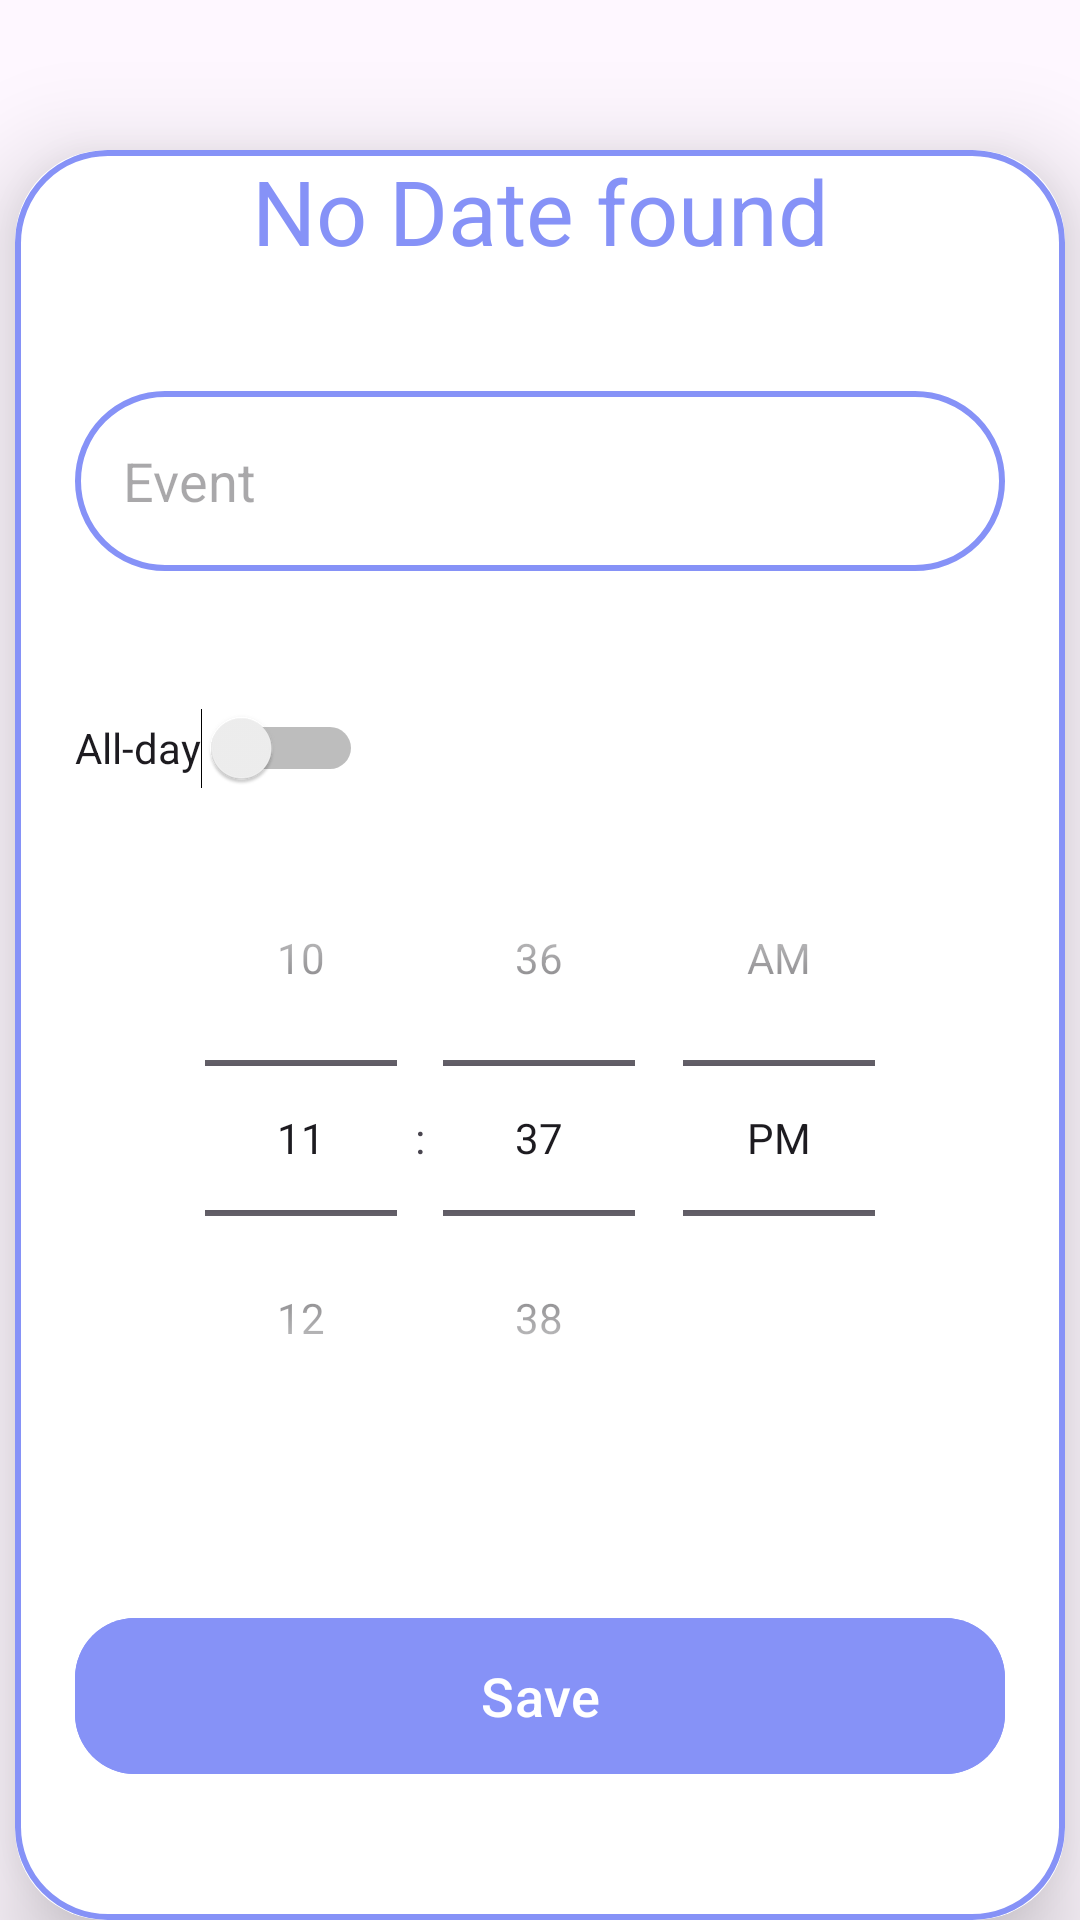

Layout XML and referenced resources for this Android screen:
<!-- AndroidManifest.xml: application theme Theme.MediScanner_Firebase -->
<!-- res/layout/activity_upload_calendar.xml -->
<RelativeLayout
    xmlns:android="http://schemas.android.com/apk/res/android"
    xmlns:app="http://schemas.android.com/apk/res-auto"
    xmlns:tools="http://schemas.android.com/tools"
    android:layout_width="match_parent"
    android:layout_height="match_parent"
    android:orientation="vertical"
    tools:context=".Christiane.UploadActivity">

    <androidx.cardview.widget.CardView
        android:layout_width="match_parent"
        android:layout_height="wrap_content"
        android:layout_marginTop="50dp"
        android:layout_marginEnd="5dp"
        android:layout_marginStart="5dp"
        app:cardCornerRadius="30dp"
        app:cardElevation="20dp"
        android:layout_alignParentTop="true"
        android:layout_alignParentBottom="true">

        <LinearLayout
            android:layout_width="match_parent"
            android:layout_height="match_parent"
            android:layout_gravity="center_horizontal"
            android:background="@drawable/lavendar_border"
            android:orientation="vertical"
            android:layout_weight="1">

            <TextView
                android:id="@+id/datumAnzeige"
                android:layout_width="match_parent"
                android:layout_height="wrap_content"
                android:text="@string/no_date_found"
                android:textAlignment="center"
                android:textColor="@color/lavender"
                android:textSize="30dp" />

            <EditText
                android:id="@+id/uploadEvent"
                android:layout_width="match_parent"
                android:layout_height="60dp"
                android:layout_marginTop="40dp"
                android:layout_marginEnd="20dp"
                android:layout_marginStart="20dp"
                android:background="@drawable/lavendar_border"
                android:gravity="start|center_vertical"
                android:hint="@string/event"
                android:padding="16dp"
                android:textColor="@color/lavender" />

            <LinearLayout
                android:layout_width="match_parent"
                android:layout_height="wrap_content"
                android:orientation="vertical"
                android:layout_marginTop="15dp">

                <Switch
                    android:id="@+id/daySwitch"
                    android:layout_width="wrap_content"
                    android:layout_height="wrap_content"
                    android:layout_gravity="center_vertical"
                    android:layout_marginTop="20dp"
                    android:paddingStart="20dp"
                    android:checked="false"
                    android:minHeight="48dp"
                    android:text="@string/ganztaegig" />
                
                <TimePicker
                    android:id="@+id/timePicker"
                    android:layout_width="match_parent"
                    android:layout_height="wrap_content"
                    android:textColor="@color/lavender"
                    android:timePickerMode="spinner" />

                

            </LinearLayout>

            <Button
                android:id="@+id/saveButton"
                android:layout_width="match_parent"
                android:layout_height="60dp"
                android:layout_marginTop="50dp"
                android:layout_marginStart="20dp"
                android:layout_marginEnd="20dp"
                android:layout_marginBottom="20dp"
                android:backgroundTint="@color/lavender"
                android:text="@string/save"
                android:textSize="18sp"
                app:cornerRadius="20dp" />
        </LinearLayout>
    </androidx.cardview.widget.CardView>
</RelativeLayout>
<!-- resources referenced by this layout -->
<resources>
  <color name="lavender">#8692f7</color>
  <!-- drawable lavendar_border (drawable) -->
  <?xml version="1.0" encoding="utf-8"?>
  <shape xmlns:android="http://schemas.android.com/apk/res/android"
          android:shape="rectangle">
  <stroke
  
      android:width="2dp"
      android:color="@color/lavender" />
  
      <corners
          android:radius="30dp"/>
  </shape>
  <string name="event">Event</string>
  <string name="ganztaegig">All-day</string>
  <string name="no_date_found">No Date found</string>
  <string name="save">Save</string>
  <style name="Theme.MediScanner_Firebase" parent="Base.Theme.MediScanner_Firebase" />
  <style name="Base.Theme.MediScanner_Firebase" parent="Theme.Material3.DayNight.NoActionBar">
          
          
      </style>
</resources>
